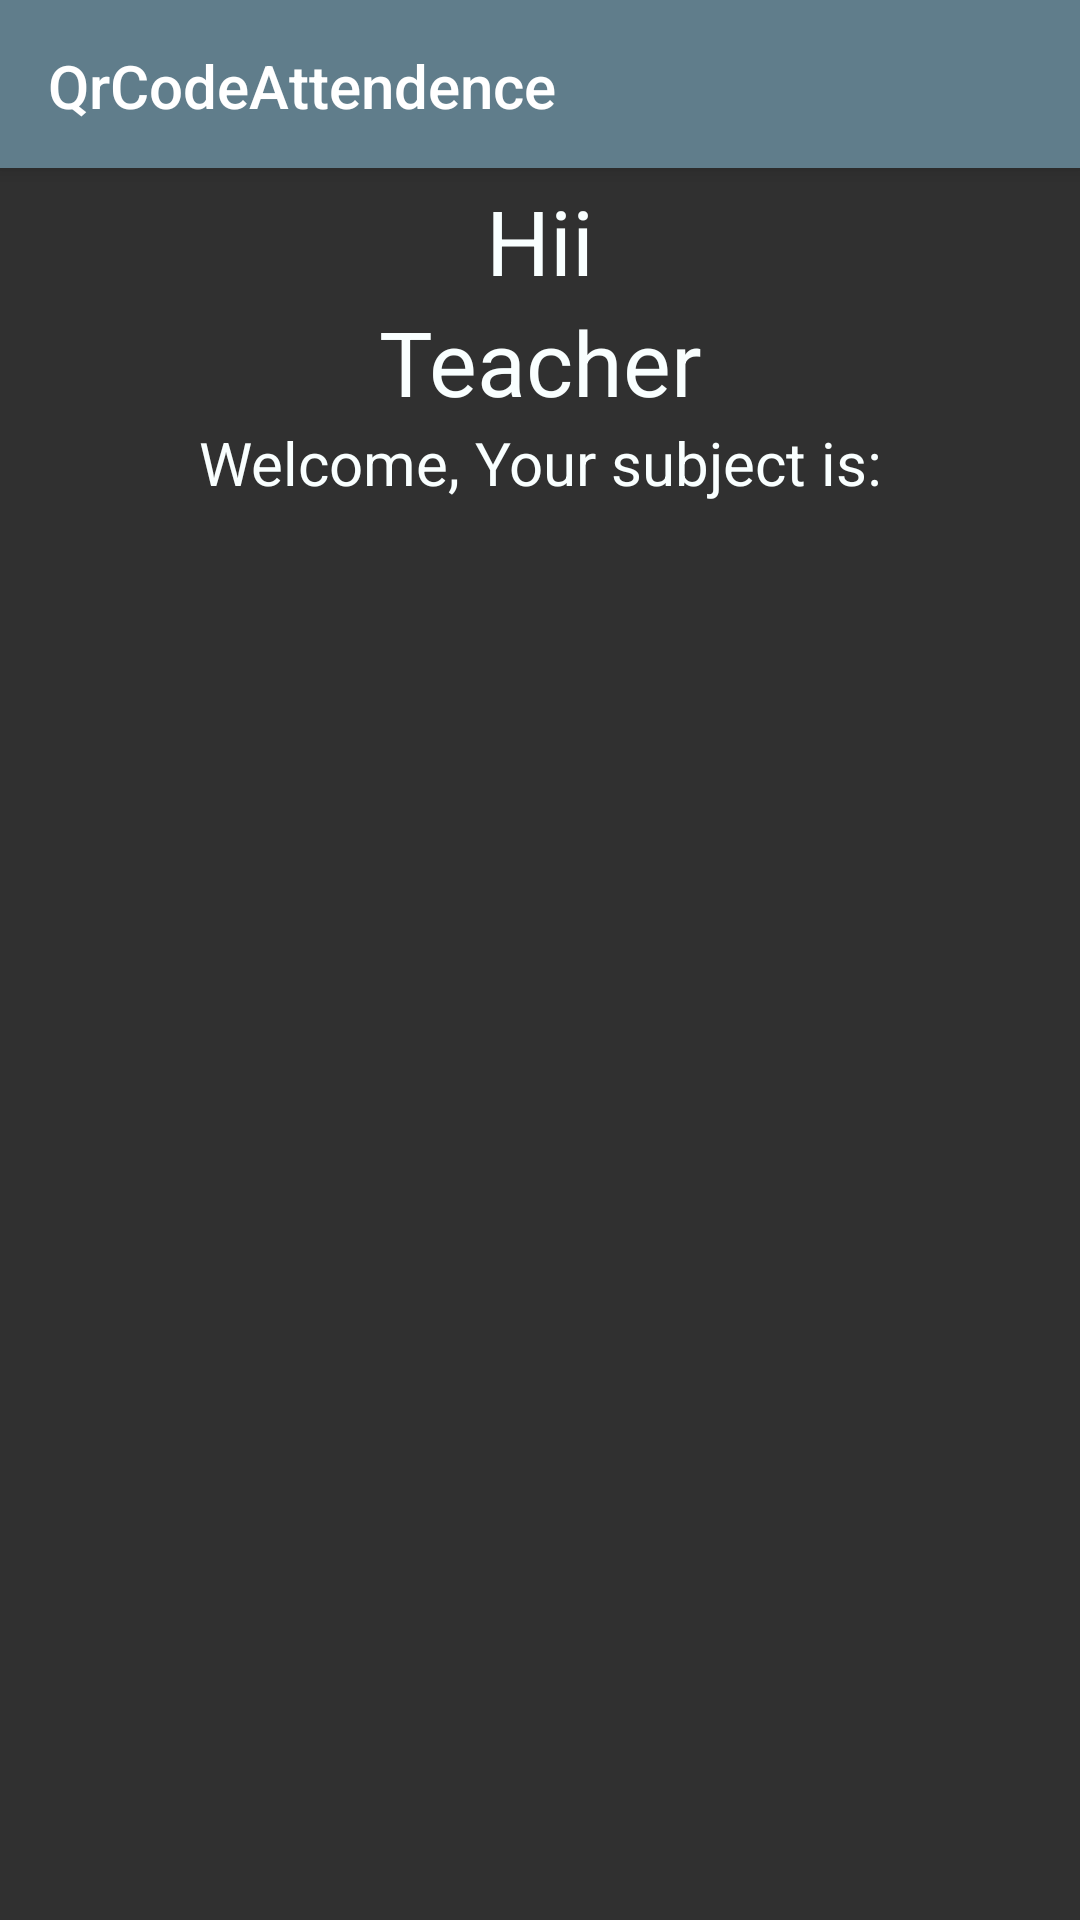

Here is an Android app screen rendered from its layout file. Give the layout XML and the strings, colors and styles it references.
<!-- AndroidManifest.xml: application theme AppTheme -->
<!-- res/layout/activity_teacher.xml -->
<?xml version="1.0" encoding="utf-8"?>
<android.support.v4.widget.DrawerLayout xmlns:android="http://schemas.android.com/apk/res/android"
                                        xmlns:app="http://schemas.android.com/apk/res-auto"
                                        xmlns:tools="http://schemas.android.com/tools"
                                        android:id="@+id/drawer_layout"
                                        android:layout_width="match_parent"
                                        android:layout_height="match_parent"
                                        android:fitsSystemWindows="true">

    <LinearLayout
            android:layout_width="match_parent"
            android:layout_height="match_parent"
            android:orientation="vertical">
        <android.support.v7.widget.Toolbar
                android:id="@+id/my_toolbar"
                android:layout_width="match_parent"
                android:layout_height="?attr/actionBarSize"
                android:background="?attr/colorPrimary"
                android:elevation="4dp"
                android:theme="@style/teacherTheme"
                app:layout_constraintRight_toRightOf="parent"
                app:layout_constraintLeft_toLeftOf="parent"
                app:popupTheme="@style/ThemeOverlay.AppCompat.Light">

            <TextView
                    android:layout_height="match_parent"
                    android:layout_width="match_parent"
                    android:text="QrCodeAttendence"
                    android:layout_marginTop="15dp"
                    style="@style/TextAppearance.AppCompat.Widget.ActionBar.Title"
                    android:id="@+id/toolbar_title"/>
        </android.support.v7.widget.Toolbar>
    </LinearLayout>


    <LinearLayout
            xmlns:tools="http://schemas.android.com/tools"
            xmlns:app="http://schemas.android.com/apk/res-auto"
            android:layout_width="match_parent"
            android:layout_height="match_parent"
            android:orientation="vertical"
            tools:context=".StudentActivity">

        <TextView
                android:layout_width="match_parent"
                android:layout_height="wrap_content"
                android:hint="Hii"
                android:layout_marginTop="60dp"
                android:textAlignment="center"
                android:textColorHint="#f9ffff"
                android:textSize="30sp"/>
        <TextView
                android:id="@+id/student_name"
                android:layout_width="match_parent"
                android:layout_height="wrap_content"
                android:hint="Teacher"
                android:textAlignment="center"
                android:textColorHint="#f9ffff"
                android:textSize="30sp"/>


        <TextView
                android:layout_width="match_parent"
                android:layout_height="wrap_content"
                android:hint="Welcome, Your subject is:"
                android:textAlignment="center"
                android:textColorHint="#f9ffff"
                android:textSize="20sp"/>
       
        
    </LinearLayout>

    <android.support.design.widget.NavigationView
            android:id="@+id/navigation_teacher"
            android:layout_width="wrap_content"
            android:layout_height="match_parent"
            android:layout_gravity="start"
            app:headerLayout="@layout/nav_header"
            app:menu="@menu/teacher_menu"/>
</android.support.v4.widget.DrawerLayout>
<!-- res/layout/nav_header.xml (included above) -->
<?xml version="1.0" encoding="utf-8"?>
<LinearLayout xmlns:android="http://schemas.android.com/apk/res/android"
              android:orientation="vertical"
              android:layout_width="match_parent"
              android:layout_height="wrap_content"
              android:gravity="center"
              android:background="@color/colorPrimaryDark">
    <ImageView
            android:contentDescription="@string/nav_description"
            android:layout_width="180dp"
            android:layout_height="130dp"
            android:layout_marginBottom="15dp"
            android:layout_marginTop="15dp"
            android:background="@drawable/ic_launcher_foreground"/>

</LinearLayout>
<!-- resources referenced by this layout -->
<resources>
  <color name="colorPrimaryDark">#3e998a</color>
  <string name="nav_description">Navigation Header for User Profile</string>
  <style name="AppTheme" parent="Theme.AppCompat">
          
          <item name="colorPrimary">@color/colorPrimary</item>
          <item name="colorPrimaryDark">@color/colorPrimaryDark</item>
          <item name="colorAccent">@color/colorAccent</item>
          <item name="windowActionBar">false</item>
          <item name="windowNoTitle">true</item>
      </style>
  <color name="colorPrimary">#607d8b</color>
  <color name="colorAccent">#D81B60</color>
</resources>
